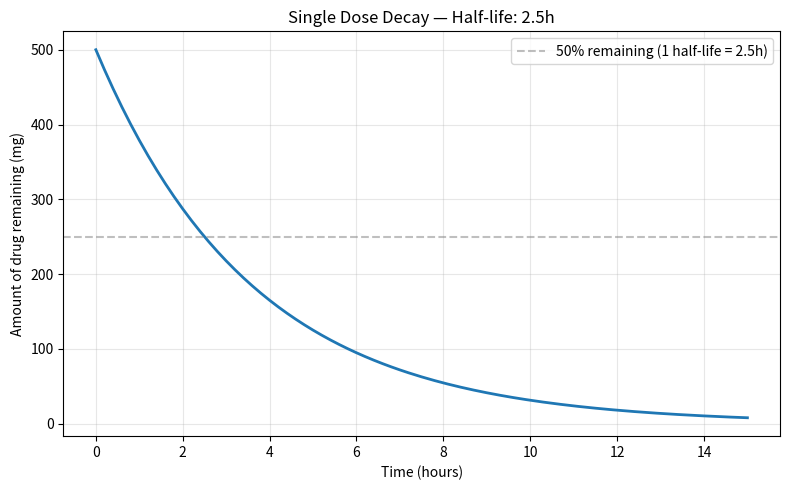
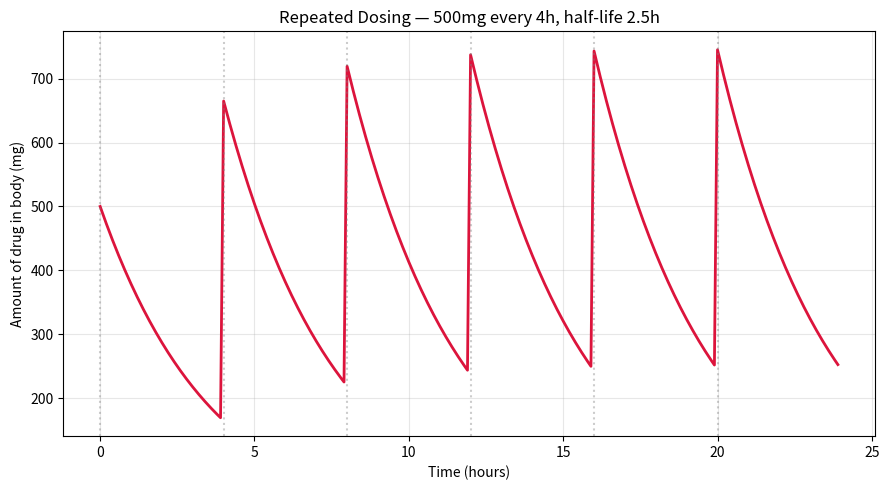
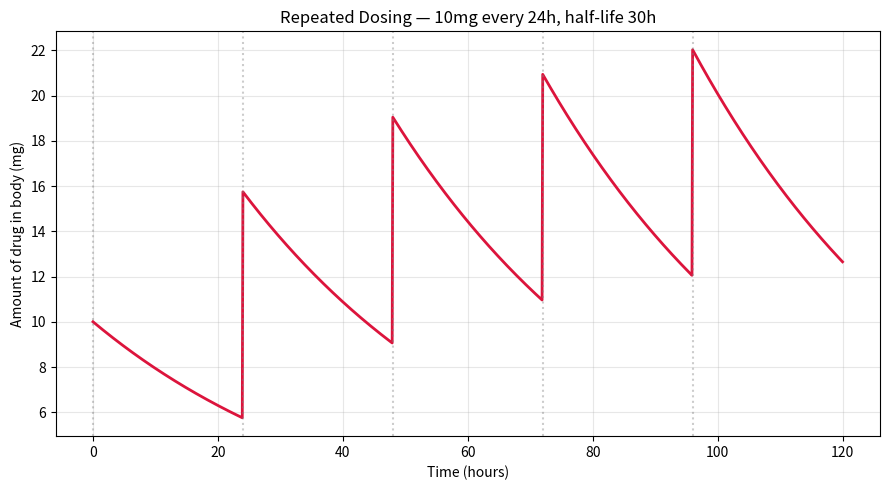

These figures' Python source, in order:
"""
Drug Half-Life & Dosing Simulator 💊
--------------------------------------
Simulates how much of a drug remains in the bloodstream over time,
based on its half-life, using first-order elimination kinetics.

Supports single doses AND repeated dosing schedules (e.g. every 8 hours),
so you can see whether a drug accumulates or reaches "steady state."

The Pharmacology, Briefly
--------------------------------
Most drugs are cleared from the body following first-order kinetics:
the RATE of elimination is proportional to how much drug is currently
present. This produces an exponential decay curve, and means a fixed
FRACTION of the drug is removed per unit time, not a fixed amount.

The formula for remaining concentration after time t:

    C(t) = C0 * (0.5) ^ (t / half_life)

Where:
    C0         = starting concentration (or dose)
    half_life  = time for concentration to drop by 50%
    t          = time elapsed

For repeated dosing, we just add a new dose on top of whatever's left
from the previous one(s) at each dosing interval.

Requirements:
    pip install matplotlib
"""

import matplotlib.pyplot as plt


def single_dose_curve(dose: float, half_life: float, duration: float, dt: float = 0.1):
    """Return time points and remaining-drug amounts for one dose."""
    times = []
    amounts = []
    t = 0.0
    while t <= duration:
        remaining = dose * (0.5) ** (t / half_life)
        times.append(t)
        amounts.append(remaining)
        t += dt
    return times, amounts


def repeated_dose_curve(dose: float, half_life: float, interval: float,
                         num_doses: int, dt: float = 0.1):
    """
    Simulate repeated dosing. Each new dose stacks on top of whatever
    is left in the body from previous doses.
    """
    duration = interval * num_doses
    times = [round(t, 2) for t in _frange(0, duration, dt)]
    amounts = [0.0 for _ in times]

    # For every dose given, add its own decay curve starting at its dose time
    for dose_number in range(num_doses):
        dose_time = dose_number * interval
        for i, t in enumerate(times):
            if t >= dose_time:
                elapsed = t - dose_time
                amounts[i] += dose * (0.5) ** (elapsed / half_life)

    return times, amounts


def _frange(start, stop, step):
    t = start
    while t <= stop:
        yield t
        t += step


def plot_single_dose(dose, half_life, duration):
    times, amounts = single_dose_curve(dose, half_life, duration)

    plt.figure(figsize=(8, 5))
    plt.plot(times, amounts, linewidth=2)
    plt.axhline(y=dose / 2, color='gray', linestyle='--', alpha=0.5,
                label=f"50% remaining (1 half-life = {half_life}h)")
    plt.xlabel("Time (hours)")
    plt.ylabel("Amount of drug remaining (mg)")
    plt.title(f"Single Dose Decay — Half-life: {half_life}h")
    plt.legend()
    plt.grid(alpha=0.3)
    plt.tight_layout()
    plt.show()


def plot_repeated_dose(dose, half_life, interval, num_doses):
    times, amounts = repeated_dose_curve(dose, half_life, interval, num_doses)

    plt.figure(figsize=(9, 5))
    plt.plot(times, amounts, linewidth=2, color='crimson')

    # Mark each dosing time
    for i in range(num_doses):
        plt.axvline(x=i * interval, color='gray', linestyle=':', alpha=0.4)

    plt.xlabel("Time (hours)")
    plt.ylabel("Amount of drug in body (mg)")
    plt.title(f"Repeated Dosing — {dose}mg every {interval}h, half-life {half_life}h")
    plt.grid(alpha=0.3)
    plt.tight_layout()
    plt.show()


if __name__ == "__main__":
    print("💊 Drug Half-Life & Dosing Simulator\n")

    # --- Example 1: Paracetamol-ish single dose ---
    # Paracetamol's real half-life is roughly 2-3 hours
    print("Example 1: Single dose (paracetamol-like, 500mg, half-life 2.5h)")
    plot_single_dose(dose=500, half_life=2.5, duration=15)

    # --- Example 2: Repeated dosing, does it accumulate? ---
    # Same drug, taken every 4 hours for 6 doses (24 hours)
    print("Example 2: Repeated dosing (500mg every 4h, 6 doses)")
    plot_repeated_dose(dose=500, half_life=2.5, interval=4, num_doses=6)

    # --- Example 3: A longer half-life drug (accumulates more) ---
    # e.g. something more like diazepam (~30h half-life) taken daily
    print("Example 3: Long half-life drug (10mg every 24h, 5 doses)")
    plot_repeated_dose(dose=10, half_life=30, interval=24, num_doses=5)
